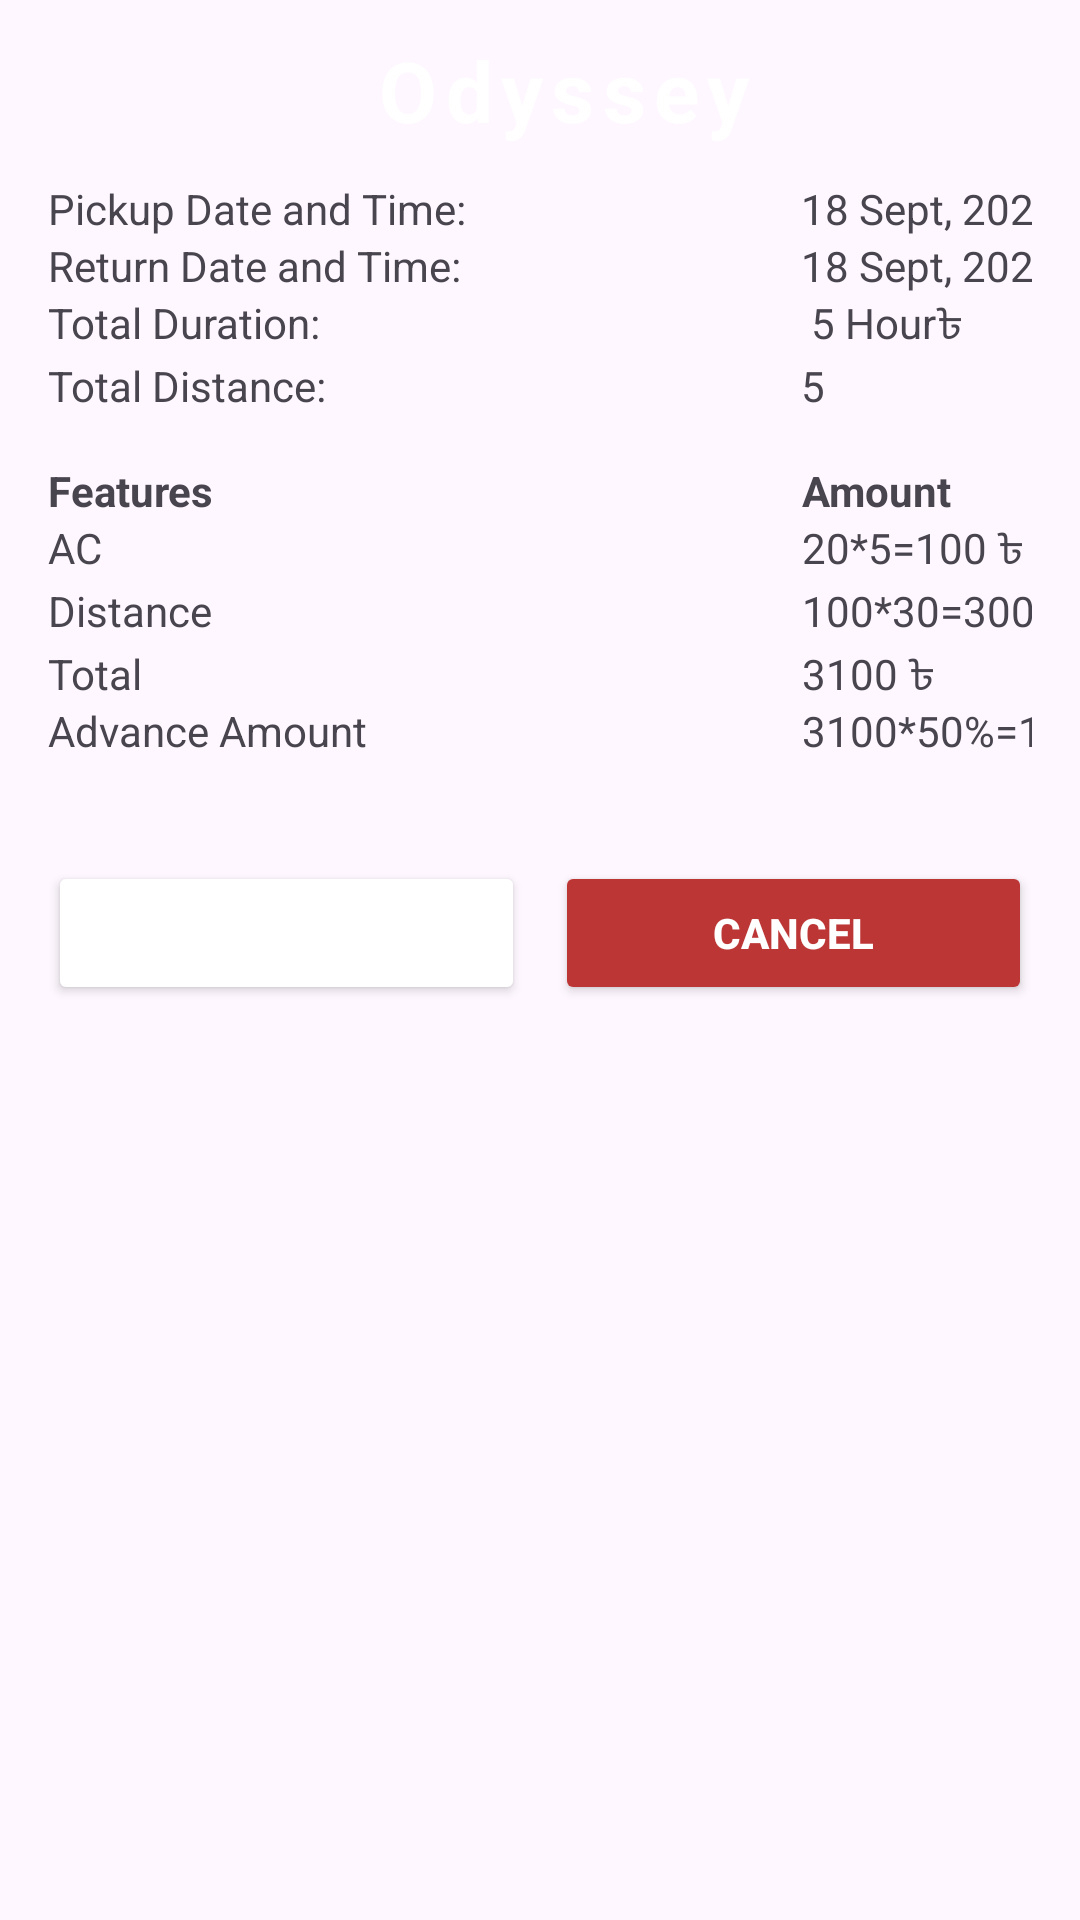

Here is an Android app screen rendered from its layout file. Give the layout XML and the strings, colors and styles it references.
<!-- AndroidManifest.xml: activity theme Theme.Odyssey -->
<!-- res/layout/activity_payment_details.xml -->
<?xml version="1.0" encoding="utf-8"?>
<LinearLayout android:layout_width="match_parent"
    android:layout_height="wrap_content"
    xmlns:android="http://schemas.android.com/apk/res/android"
    xmlns:app="http://schemas.android.com/apk/res-auto"
    xmlns:tools="http://schemas.android.com/tools"
    android:orientation="vertical"
    >

    <androidx.appcompat.widget.Toolbar
        android:id="@+id/toolbar"
        android:layout_width="match_parent"
        android:layout_height="60dp"
        android:theme="@style/ThemeOverlay.AppCompat.Dark.ActionBar"
        app:popupTheme="@style/ThemeOverlay.AppCompat.Light">

        <TextView
            android:id="@+id/toolbar_title"
            android:layout_width="match_parent"
            android:layout_height="wrap_content"
            android:gravity="center"
            android:letterSpacing="0.1"
            android:text="Odyssey"
            android:textColor="@android:color/white"
            android:textSize="28sp"
            android:textStyle="bold" />

    </androidx.appcompat.widget.Toolbar>


    
    <TableLayout
        android:layout_width="match_parent"
        android:layout_height="wrap_content"
        android:stretchColumns="1"
        android:paddingStart="16dp"
        android:paddingEnd="16dp"
        >

        <TableRow>
            <TextView
                android:id="@+id/pickup_date_time"
                android:layout_width="wrap_content"
                android:layout_height="wrap_content"
                android:text="Pickup Date and Time:" />

            <TextView
                android:id="@+id/pickup_date_time_value"
                android:layout_width="wrap_content"
                android:layout_height="wrap_content"
                android:paddingStart="110dp"
                android:text="18 Sept, 2024" />
        </TableRow>

        <TableRow>
            <TextView
                android:id="@+id/dropoff_date_time"
                android:layout_width="wrap_content"
                android:layout_height="wrap_content"
                android:text="Return Date and Time: " />

            <TextView
                android:id="@+id/dropoff_date_time_value"
                android:layout_width="wrap_content"
                android:layout_height="wrap_content"
                android:paddingStart="110dp"
                android:text="18 Sept, 2024" />
        </TableRow>

        <TableRow>
            <TextView
                android:id="@+id/total_duration"
                android:layout_width="wrap_content"
                android:layout_height="wrap_content"
                android:text="Total Duration:" />

            <TextView
                android:id="@+id/total_duration_value"
                android:layout_width="wrap_content"
                android:layout_height="wrap_content"
                android:paddingStart="110dp"
                android:text=" 5 Hour৳" />
        </TableRow>

        <TableRow>
            <TextView
                android:id="@+id/total_distance"
                android:layout_width="wrap_content"
                android:layout_height="wrap_content"
                android:text="Total Distance:" />

            <TextView
                android:id="@+id/total_distance_value"
                android:layout_width="wrap_content"
                android:layout_height="wrap_content"
                android:paddingStart="110dp"
                android:text="5" />
        </TableRow>
    </TableLayout>

    
    <TableLayout
        android:layout_width="match_parent"
        android:layout_height="wrap_content"
        android:stretchColumns="1"
        android:padding="16dp">

        <TableRow>
            <TextView
                android:layout_width="wrap_content"
                android:layout_height="wrap_content"
                android:text="Features"
                android:textStyle="bold" />

            <TextView
                android:layout_width="wrap_content"
                android:layout_height="wrap_content"
                android:paddingStart="145dp"
                android:text="Amount"
                android:textStyle="bold" />
        </TableRow>

        <TableRow>
            <TextView
                android:id="@+id/ac_feature_amount"
                android:layout_width="wrap_content"
                android:layout_height="wrap_content"
                android:text="AC" />

            <TextView
                android:id="@+id/ac_feature_amount_value"
                android:layout_width="wrap_content"
                android:layout_height="wrap_content"
                android:paddingStart="145dp"
                android:text="20*5=100 ৳" />
        </TableRow>

        <TableRow>
            <TextView
                android:id="@+id/distance_feature_amount"
                android:layout_width="wrap_content"
                android:layout_height="wrap_content"
                android:text="Distance" />

            <TextView
                android:id="@+id/distance_feature_amount_value"
                android:layout_width="wrap_content"
                android:layout_height="wrap_content"
                android:paddingStart="145dp"
                android:text="100*30=3000 ৳" />
        </TableRow>

        <TableRow>
            <TextView
                android:id="@+id/total_amount"
                android:layout_width="wrap_content"
                android:layout_height="wrap_content"
                android:text="Total" />

            <TextView
                android:id="@+id/total_amount_value"
                android:layout_width="wrap_content"
                android:layout_height="match_parent"
                android:paddingStart="145dp"
                android:text="3100 ৳" />
        </TableRow>

        <TableRow>
            <TextView
                android:id="@+id/advance_amount"
                android:layout_width="wrap_content"
                android:layout_height="wrap_content"
                android:text="Advance Amount" />

            <TextView
                android:id="@+id/advance_amount_value"
                android:layout_width="wrap_content"
                android:layout_height="wrap_content"
                android:paddingStart="145dp"
                android:text="3100*50%=1600 ৳" />
        </TableRow>
    </TableLayout>

    
    <LinearLayout
        android:layout_width="match_parent"
        android:layout_height="wrap_content"
        android:layout_margin="16dp"
        android:orientation="horizontal">

        <Button
            android:id="@+id/send_req_btn"
            android:layout_width="0dp"
            android:layout_height="wrap_content"
            android:layout_weight="1"
            android:backgroundTint="@color/aqua_green"
            android:text="Send Request"
            android:textColor="#ffffff"
            android:textStyle="bold"
            android:visibility="visible"
            tools:visibility="visible" />

        <Button
            android:id="@+id/cancel_button"
            android:layout_width="0dp"
            android:layout_height="wrap_content"
            android:layout_weight="1"
            android:backgroundTint="#BD3636"
            android:text="Cancel"
            android:layout_marginStart="10sp"
            android:textColor="#ffffff"
            android:textStyle="bold" />
    </LinearLayout>

</LinearLayout>
<!-- resources referenced by this layout -->
<resources>
  <style name="Theme.Odyssey" parent="Base.Theme.Odyssey" />
  <style name="Base.Theme.Odyssey" parent="Theme.Material3.DayNight.NoActionBar">
          
          
      </style>
</resources>
